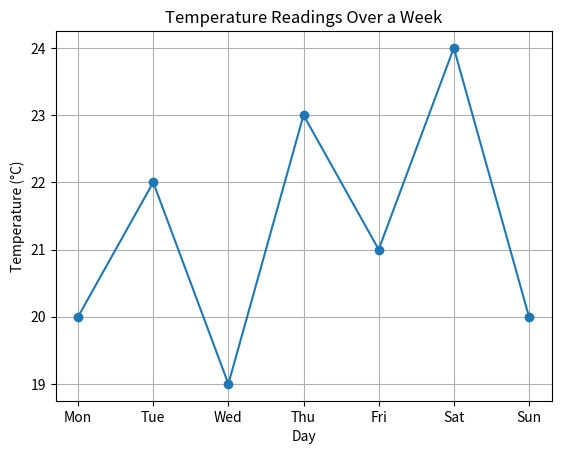

The script that saved this image:
# a) Plot a line graph representing the temperature readings over a week
import matplotlib.pyplot as plt

temperatures = [20, 22, 19, 23, 21, 24, 20]
days = ['Mon', 'Tue', 'Wed', 'Thu', 'Fri', 'Sat', 'Sun']

plt.plot(days, temperatures, marker='o')
plt.title('Temperature Readings Over a Week')
plt.xlabel('Day')
plt.ylabel('Temperature (°C)')
plt.grid(True)
plt.show()

# b) Generate the arithmetic sequence starting at 5 with a common difference of 3, for 8 terms
start = 5
diff = 3
terms = 8
sequence = [start + diff * i for i in range(terms)]
print("Arithmetic sequence:", sequence)

# c) Calculate the volume under the surface z = x^2 + y^2 over the square region 0 ≤ x, y ≤ 1
from scipy.integrate import dblquad

def integrand(y, x):
    return x**2 + y**2

volume, error = dblquad(integrand, 0, 1, lambda x: 0, lambda x: 1)
print("Volume under z = x^2 + y^2 over [0,1]x[0,1]:", volume)

# d) Explanation
explanation = """
Compiled languages translate the entire source code into machine code before execution, resulting in faster runtime performance. Examples include C and C++.
Interpreted languages execute code line by line at runtime, which makes debugging easier but can be slower. Examples include Python and JavaScript.
Python is an interpreted language, as its code is executed by the Python interpreter line by line.
"""
print(explanation)